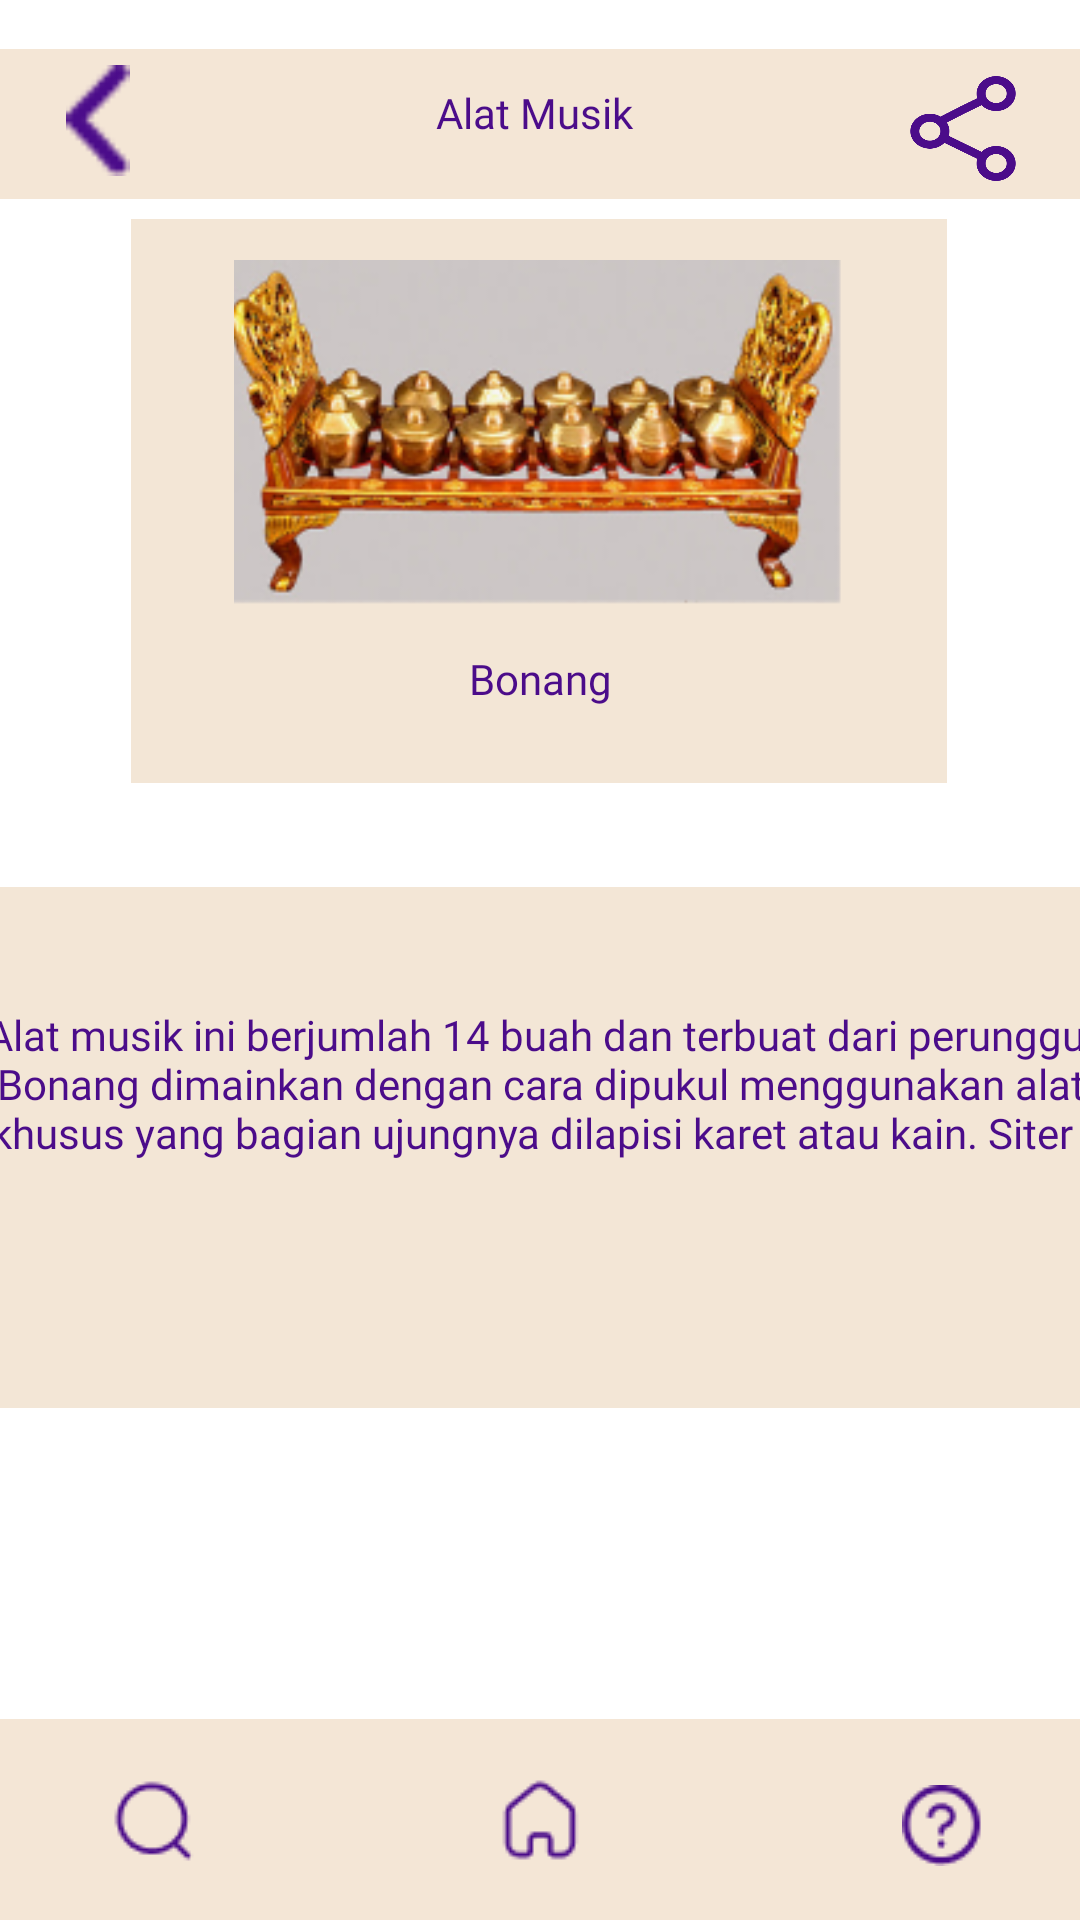

Here is an Android app screen rendered from its layout file. Give the layout XML and the strings, colors and styles it references.
<!-- AndroidManifest.xml: application theme Theme.Budayaid -->
<!-- res/layout/activity_di_am.xml -->
<?xml version="1.0" encoding="utf-8"?>
<androidx.constraintlayout.widget.ConstraintLayout xmlns:android="http://schemas.android.com/apk/res/android"
    xmlns:app="http://schemas.android.com/apk/res-auto"
    xmlns:tools="http://schemas.android.com/tools"
    android:layout_width="match_parent"
    android:layout_height="match_parent"
    android:background="@drawable/bgsc"
    tools:context=".SbRa">

    <ImageView
        android:id="@+id/imageView14"
        android:layout_width="417dp"
        android:layout_height="56dp"
        app:layout_constraintBottom_toBottomOf="parent"
        app:layout_constraintEnd_toEndOf="parent"
        app:layout_constraintHorizontal_bias="0.0"
        app:layout_constraintStart_toStartOf="parent"
        app:layout_constraintTop_toTopOf="parent"
        app:layout_constraintVertical_bias="0.023"
        app:srcCompat="@drawable/garisatas" />

    <ImageView
        android:id="@+id/imageView3"
        android:layout_width="38dp"
        android:layout_height="37dp"
        app:layout_constraintBottom_toBottomOf="parent"
        app:layout_constraintEnd_toEndOf="parent"
        app:layout_constraintHorizontal_bias="0.042"
        app:layout_constraintStart_toStartOf="parent"
        app:layout_constraintTop_toTopOf="parent"
        app:layout_constraintVertical_bias="0.036"
        app:srcCompat="@drawable/vcktor" />

    <ImageView
        android:id="@+id/imageView4"
        android:layout_width="50dp"
        android:layout_height="43dp"
        app:layout_constraintBottom_toBottomOf="parent"
        app:layout_constraintEnd_toEndOf="parent"
        app:layout_constraintHorizontal_bias="0.955"
        app:layout_constraintStart_toStartOf="parent"
        app:layout_constraintTop_toTopOf="parent"
        app:layout_constraintVertical_bias="0.036"
        app:srcCompat="@drawable/share" />

    <TextView
        android:id="@+id/textView5"
        android:layout_width="117dp"
        android:layout_height="28dp"
        android:fontFamily="@font/robotocomol"
        android:text="Alat Musik"
        android:textAlignment="center"
        android:textColor="#4B0C8A"
        app:layout_constraintBottom_toBottomOf="parent"
        app:layout_constraintEnd_toEndOf="@+id/imageView4"
        app:layout_constraintHorizontal_bias="0.523"
        app:layout_constraintStart_toStartOf="@+id/imageView14"
        app:layout_constraintTop_toTopOf="parent"
        app:layout_constraintVertical_bias="0.046" />

    <ImageView
        android:id="@+id/imageView15"
        android:layout_width="wrap_content"
        android:layout_height="wrap_content"
        app:layout_constraintBottom_toBottomOf="parent"
        app:layout_constraintEnd_toEndOf="parent"
        app:layout_constraintHorizontal_bias="0.496"
        app:layout_constraintStart_toStartOf="parent"
        app:layout_constraintTop_toTopOf="@+id/imageView14"
        app:layout_constraintVertical_bias="0.136"
        app:srcCompat="@drawable/rectangle_268" />

    <ImageView
        android:id="@+id/imageView16"
        android:layout_width="259dp"
        android:layout_height="131dp"
        app:layout_constraintBottom_toBottomOf="parent"
        app:layout_constraintEnd_toEndOf="parent"
        app:layout_constraintHorizontal_bias="0.497"
        app:layout_constraintStart_toStartOf="parent"
        app:layout_constraintTop_toTopOf="parent"
        app:layout_constraintVertical_bias="0.17"
        app:srcCompat="@drawable/i" />

    <TextView
        android:id="@+id/textView6"
        android:layout_width="wrap_content"
        android:layout_height="wrap_content"
        android:fontFamily="@font/rhodium"
        android:text="Bonang"
        android:textColor="#4B0C8A"
        app:layout_constraintBottom_toBottomOf="parent"
        app:layout_constraintEnd_toEndOf="parent"
        app:layout_constraintStart_toStartOf="parent"
        app:layout_constraintTop_toTopOf="parent"
        app:layout_constraintVertical_bias="0.349" />

    <ImageView
        android:id="@+id/imageView17"
        android:layout_width="479dp"
        android:layout_height="273dp"
        app:layout_constraintBottom_toBottomOf="parent"
        app:layout_constraintEnd_toEndOf="parent"
        app:layout_constraintHorizontal_bias="0.632"
        app:layout_constraintStart_toStartOf="parent"
        app:layout_constraintTop_toTopOf="parent"
        app:layout_constraintVertical_bias="0.67"
        app:srcCompat="@drawable/rectangle_264" />

    <TextView
        android:id="@+id/textView7"
        android:layout_width="378dp"
        android:layout_height="158dp"
        android:fontFamily="@font/ruluko"
        android:text="Alat musik ini berjumlah 14 buah dan terbuat dari perunggu. Bonang dimainkan dengan cara dipukul menggunakan alat khusus yang bagian ujungnya dilapisi karet atau kain. Siter  "
        android:textAlignment="center"
        android:textColor="#4B0C8A"
        app:layout_constraintBottom_toBottomOf="parent"
        app:layout_constraintEnd_toEndOf="parent"
        app:layout_constraintHorizontal_bias="0.515"
        app:layout_constraintStart_toStartOf="parent"
        app:layout_constraintTop_toTopOf="parent"
        app:layout_constraintVertical_bias="0.696" />

    <ImageView
        android:id="@+id/imageView10"
        android:layout_width="463dp"
        android:layout_height="67dp"
        app:layout_constraintBottom_toBottomOf="parent"
        app:layout_constraintEnd_toEndOf="parent"
        app:layout_constraintHorizontal_bias="0.538"
        app:layout_constraintStart_toStartOf="parent"
        app:layout_constraintTop_toTopOf="parent"
        app:layout_constraintVertical_bias="1.0"
        app:srcCompat="@drawable/papanbawah" />
    <ImageView
        android:id="@+id/imageView11"
        android:layout_width="wrap_content"
        android:layout_height="wrap_content"
        app:layout_constraintBottom_toBottomOf="parent"
        app:layout_constraintEnd_toEndOf="parent"
        app:layout_constraintStart_toStartOf="parent"
        app:layout_constraintTop_toTopOf="@+id/imageView10"
        app:srcCompat="@drawable/homeee" />
    <ImageView
        android:id="@+id/imageView12"
        android:layout_width="wrap_content"
        android:layout_height="wrap_content"
        app:layout_constraintBottom_toBottomOf="@+id/imageView10"
        app:layout_constraintEnd_toEndOf="parent"
        app:layout_constraintHorizontal_bias="0.903"
        app:layout_constraintStart_toStartOf="parent"
        app:layout_constraintTop_toTopOf="@+id/imageView10"
        app:layout_constraintVertical_bias="0.55"
        app:srcCompat="@drawable/tanya" />
    <ImageView
        android:id="@+id/imageView13"
        android:layout_width="wrap_content"
        android:layout_height="wrap_content"
        app:layout_constraintBottom_toBottomOf="@+id/imageView10"
        app:layout_constraintEnd_toEndOf="parent"
        app:layout_constraintHorizontal_bias="0.11"
        app:layout_constraintStart_toStartOf="parent"
        app:layout_constraintTop_toTopOf="@+id/imageView10"
        app:layout_constraintVertical_bias="0.513"
        app:srcCompat="@drawable/xearch" />

</androidx.constraintlayout.widget.ConstraintLayout>
<!-- resources referenced by this layout -->
<resources>
  <!-- drawable garisatas: png bitmap (drawable, 270 bytes) -->
  <!-- drawable homeee: png bitmap (drawable, 784 bytes) -->
  <!-- drawable i: png bitmap (drawable, 52605 bytes) -->
  <!-- drawable papanbawah: png bitmap (drawable, 319 bytes) -->
  <!-- drawable rectangle_264: jpg bitmap (drawable, 1890 bytes) -->
  <!-- drawable rectangle_268: jpg bitmap (drawable, 2058 bytes) -->
  <!-- drawable share: png bitmap (drawable, 11330 bytes) -->
  <!-- drawable tanya: png bitmap (drawable, 1013 bytes) -->
  <!-- drawable vcktor: png bitmap (drawable, 485 bytes) -->
  <!-- drawable xearch: png bitmap (drawable, 784 bytes) -->
  <style name="Theme.Budayaid" parent="Theme.MaterialComponents.DayNight.NoActionBar">
          
          <item name="colorPrimary">@color/purple_500</item>
          <item name="colorPrimaryVariant">@color/purple_700</item>
          <item name="colorOnPrimary">@color/white</item>
          
          <item name="colorSecondary">@color/teal_200</item>
          <item name="colorSecondaryVariant">@color/teal_700</item>
          <item name="colorOnSecondary">@color/black</item>
          
          <item name="android:statusBarColor" tools:targetApi="l">?attr/colorPrimaryVariant</item>
          
      </style>
  <!-- not gathered from this repository: default colours our renderer supplied (Android Studio template values) -->
  <color name="purple_500">#FF6200EE</color>
  <color name="purple_700">#FF3700B3</color>
  <color name="teal_200">#FF03DAC5</color>
  <color name="teal_700">#FF018786</color>
  <color name="black">#FF000000</color>
  <color name="white">#FFFFFFFF</color>
</resources>
